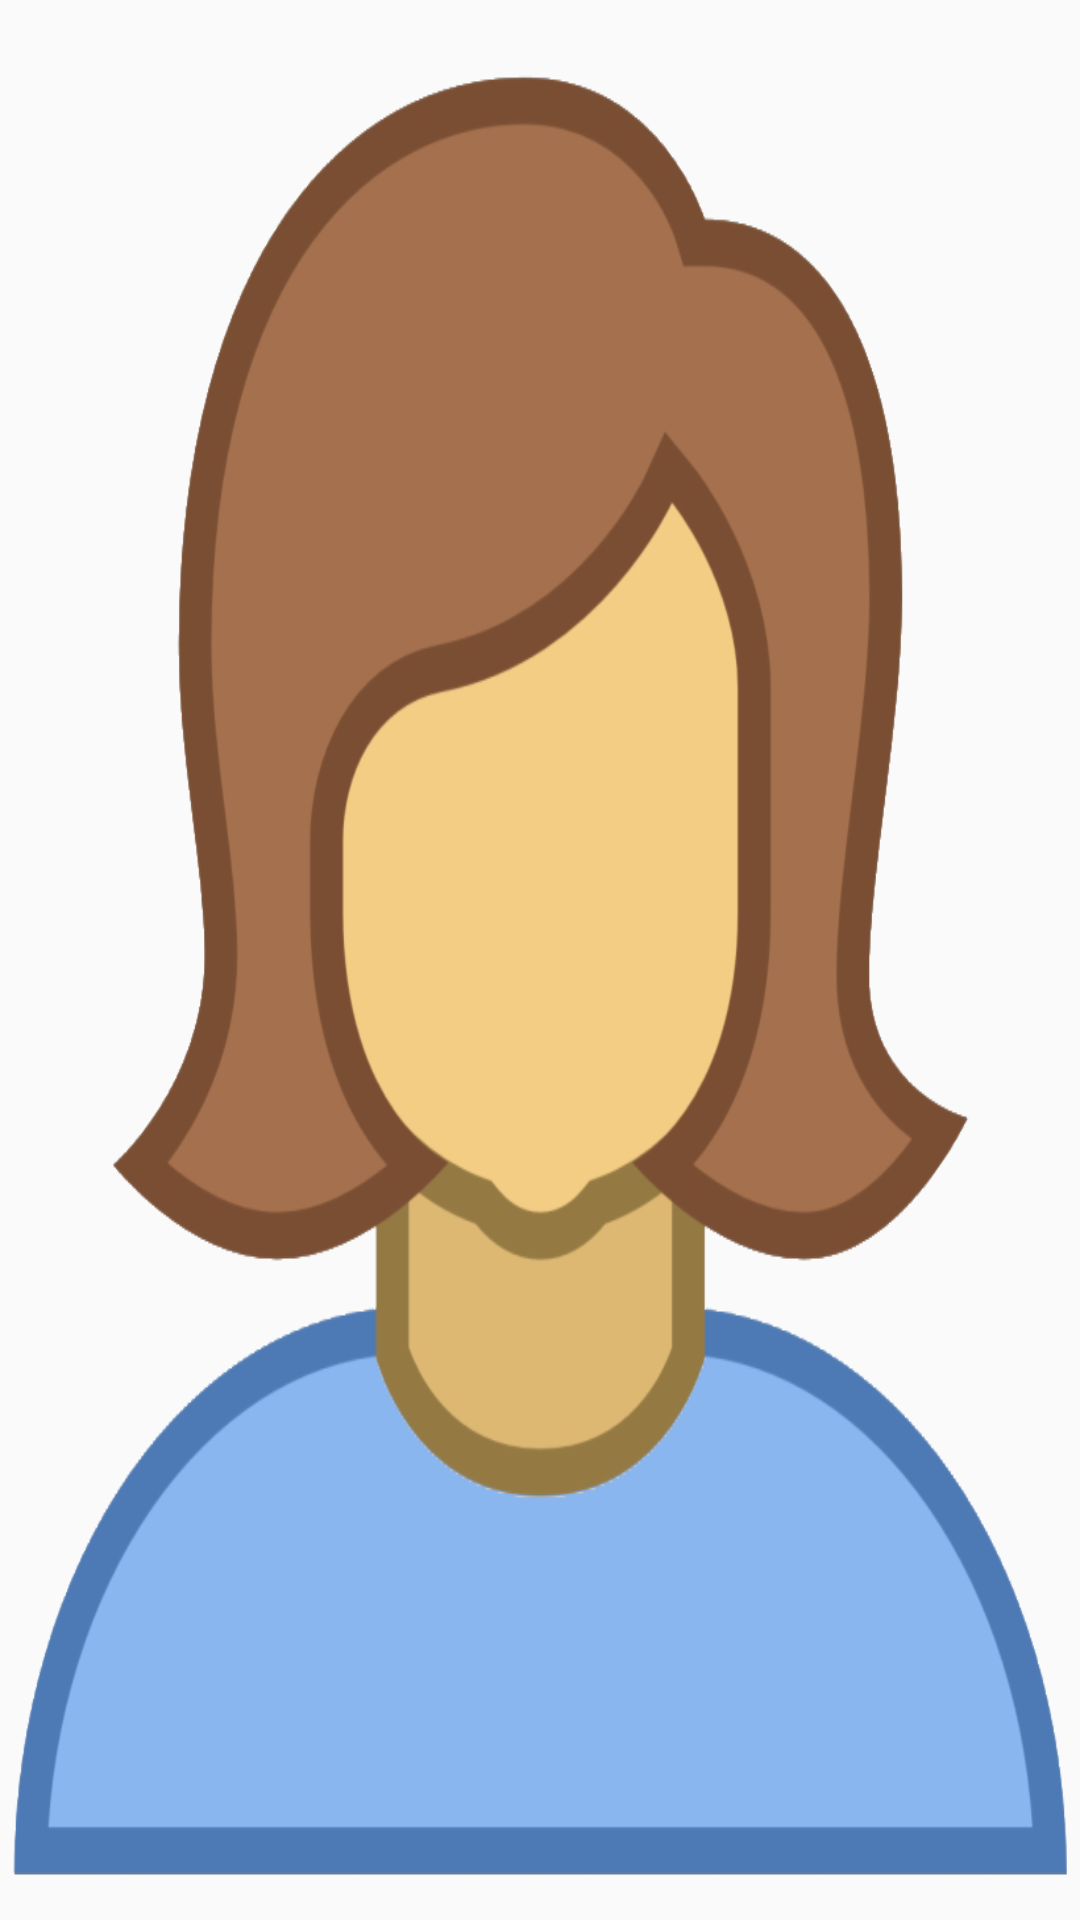

This screen was rendered from an Android layout file. Write that file and the resources it references.
<!-- AndroidManifest.xml: activity theme Theme.AppCompat.DayNight.NoActionBar -->
<!-- res/layout/activity_splash.xml -->
<?xml version="1.0" encoding="utf-8"?>
<androidx.constraintlayout.widget.ConstraintLayout xmlns:android="http://schemas.android.com/apk/res/android"
    xmlns:app="http://schemas.android.com/apk/res-auto"
    xmlns:tools="http://schemas.android.com/tools"
    android:id="@+id/iv_image"
    android:layout_width="match_parent"
    android:layout_height="match_parent"
    android:background="@drawable/person"
    tools:context=".SplashActivity" />
<!-- resources referenced by this layout -->
<resources>
  <!-- drawable person: png bitmap (drawable-v24, 113739 bytes) -->
</resources>
